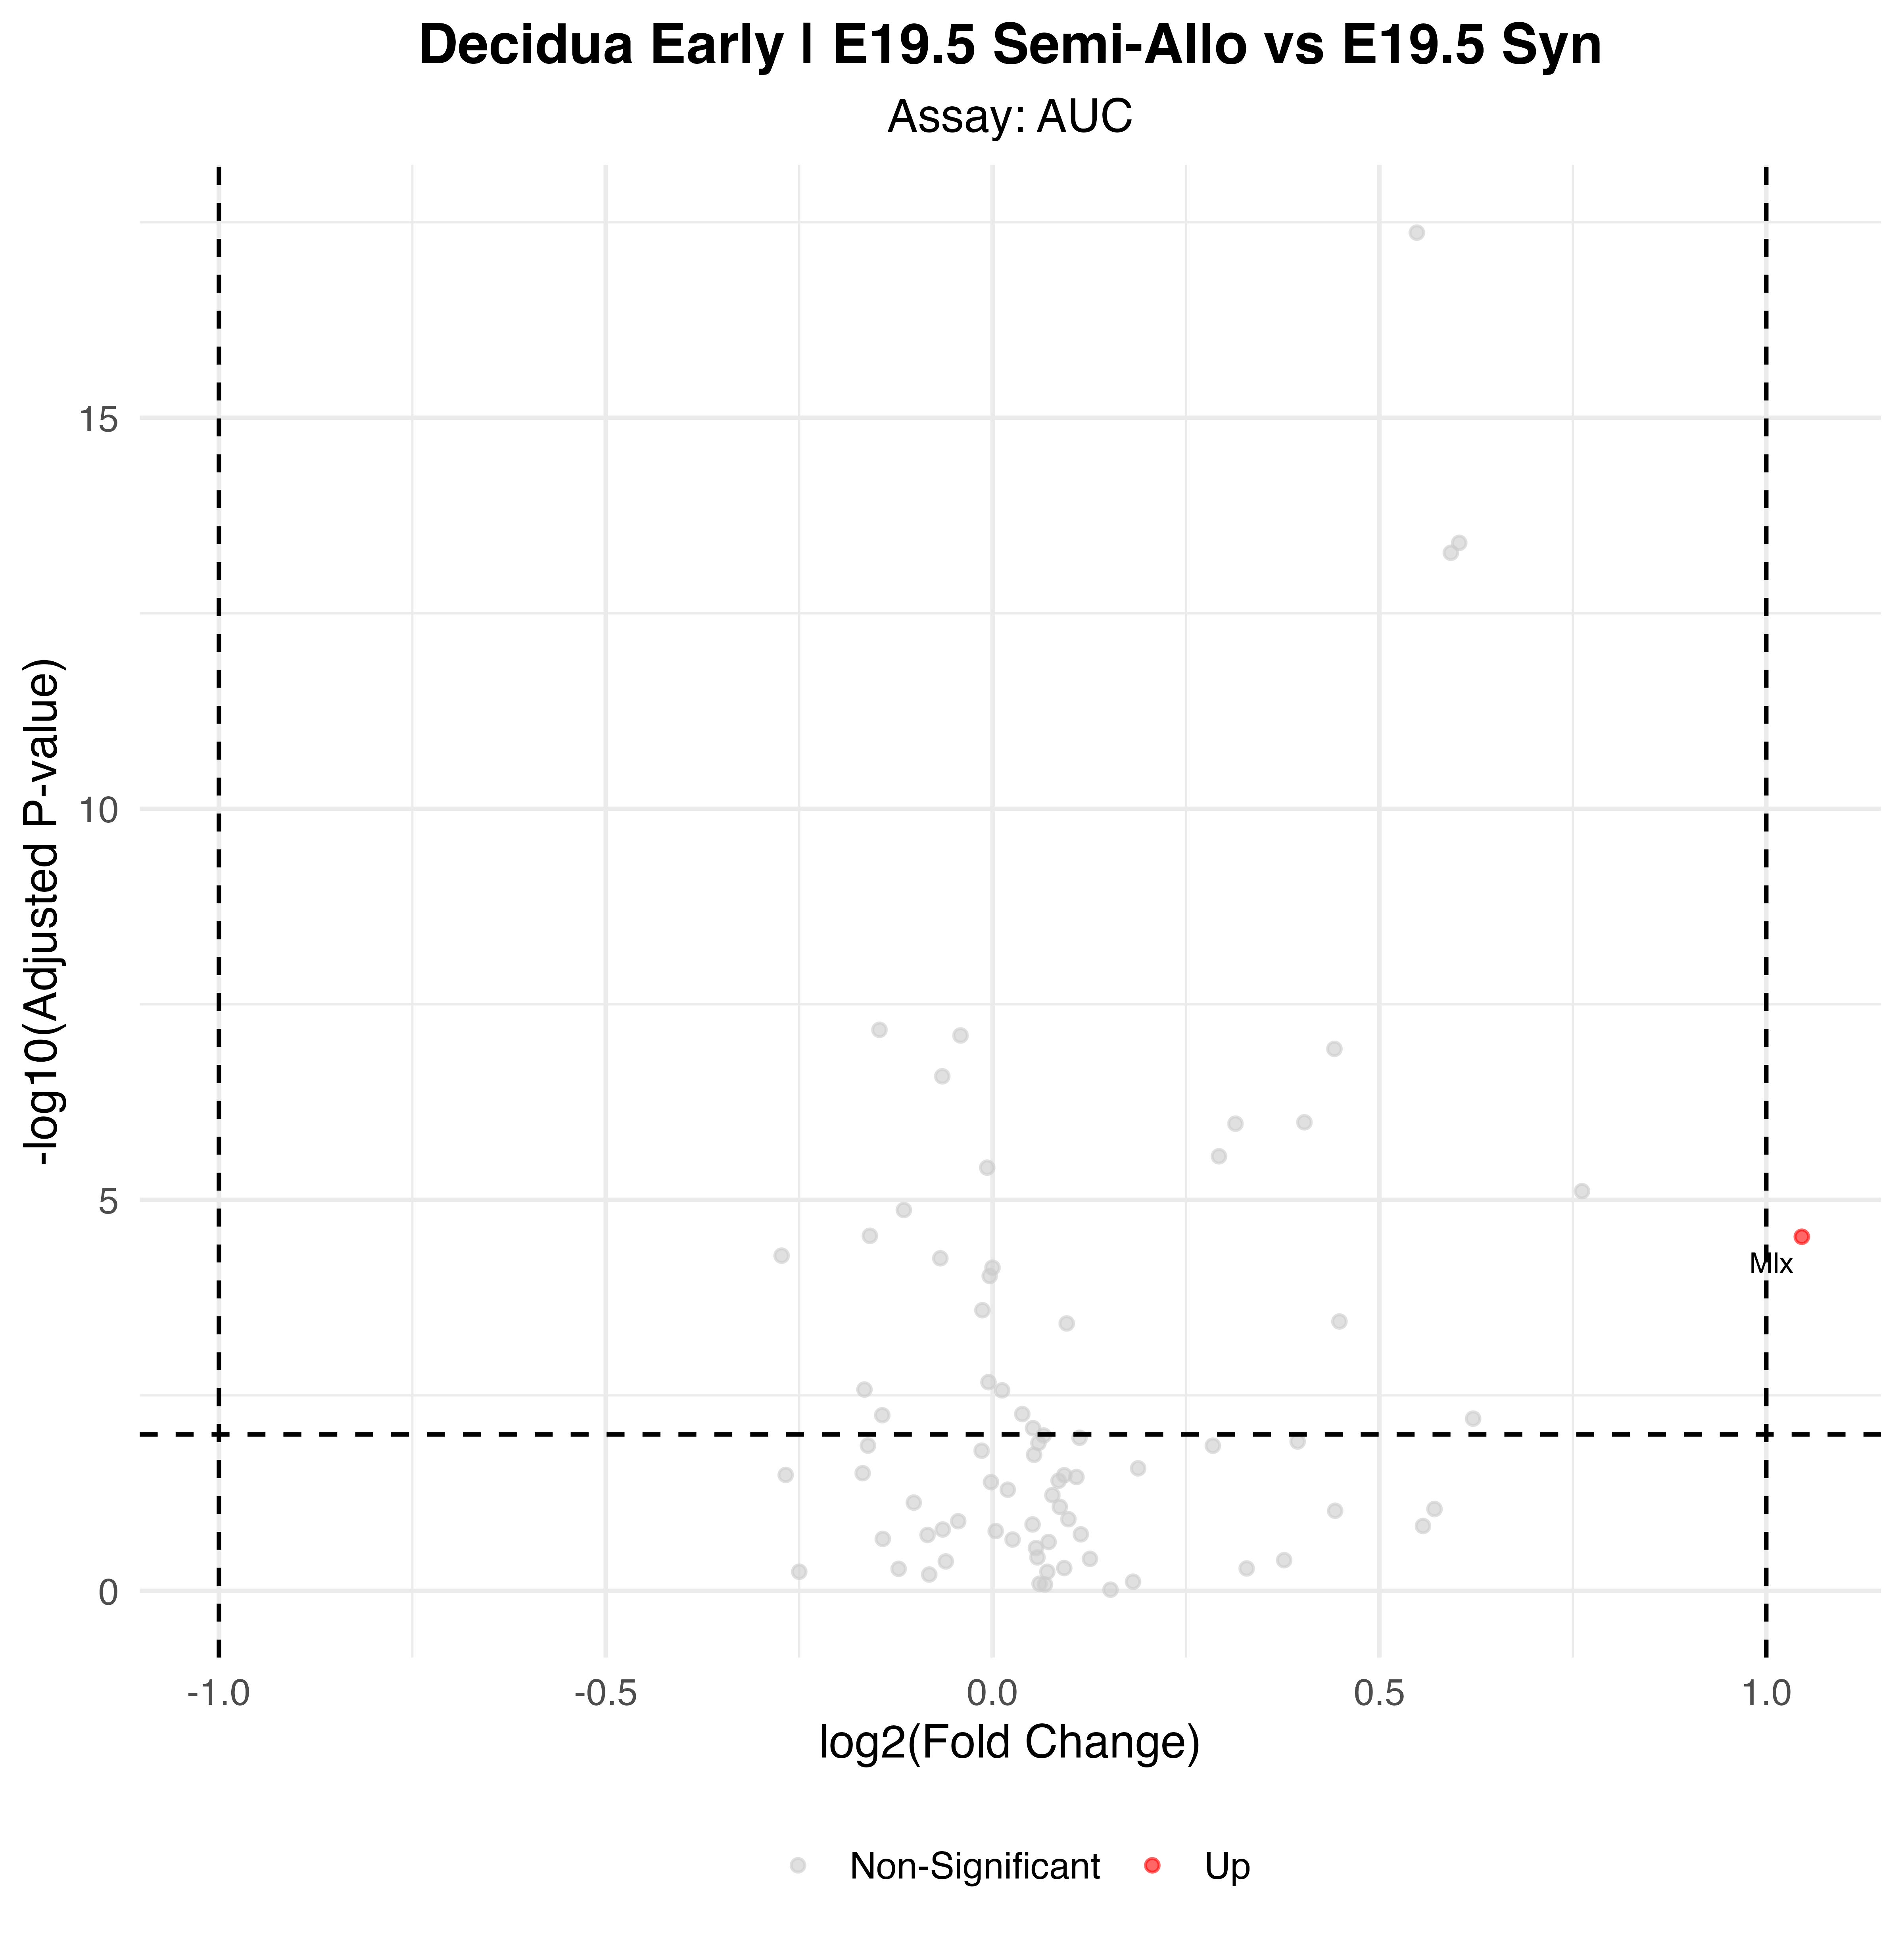

Source data for this figure (header and first rows):
p_val, avg_log2FC, pct.1, pct.2, p_val_adj, gene, p_val_adj_plot, Significance
1.00994976980628e-07, 1.046, 0.613, 0.448, 2.95915282553239e-05, Mlx, 2.95915282553239e-05, Up
